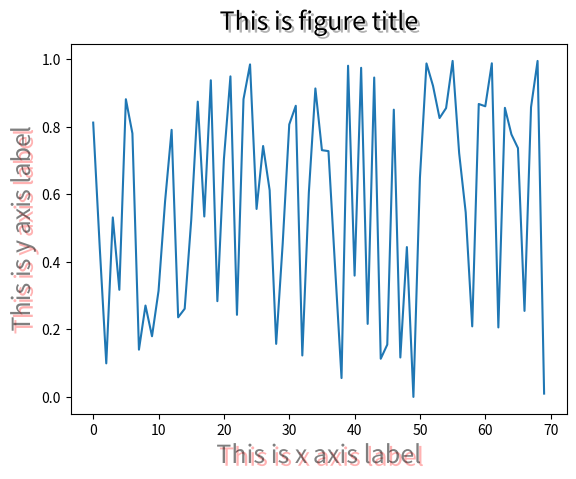

Generate this figure with matplotlib:
import matplotlib.pyplot as plt
from matplotlib import patheffects
import numpy as np
data = np.random.random(70)


def main():
    fontsize = 18
    plt.plot(data)

    title = "This is figure title"
    x_label = "This is x axis label"
    y_label = "This is y axis label"

    title_text_obj = plt.title(title, fontsize=fontsize, verticalalignment='bottom')
    title_text_obj.set_path_effects([patheffects.withSimplePatchShadow()])

    # offset_xy -- set the 'angle' of the shadow
    # shadow_rgbFace == set the color of the shadow
    # patch_alpha == setup the transparency of the shadow

    offset_xy = (1, -1)
    rgbRed = (1.0, 0.0, 0.0)
    alpha = 0.8

    # customize shadow properties
    pe = patheffects.withSimplePatchShadow( shadow_rgbFace=rgbRed)

    # apply them to the xaxis anf yaxis labels
    xlabel_obj = plt.xlabel(x_label, fontsize=fontsize, alpha=0.5)
    xlabel_obj.set_path_effects([pe])
    #
    ylabel_obj = plt.ylabel(y_label, fontsize=fontsize, alpha=0.5)
    ylabel_obj.set_path_effects([pe])

    plt.show()


if __name__ == '__main__':
    main()

